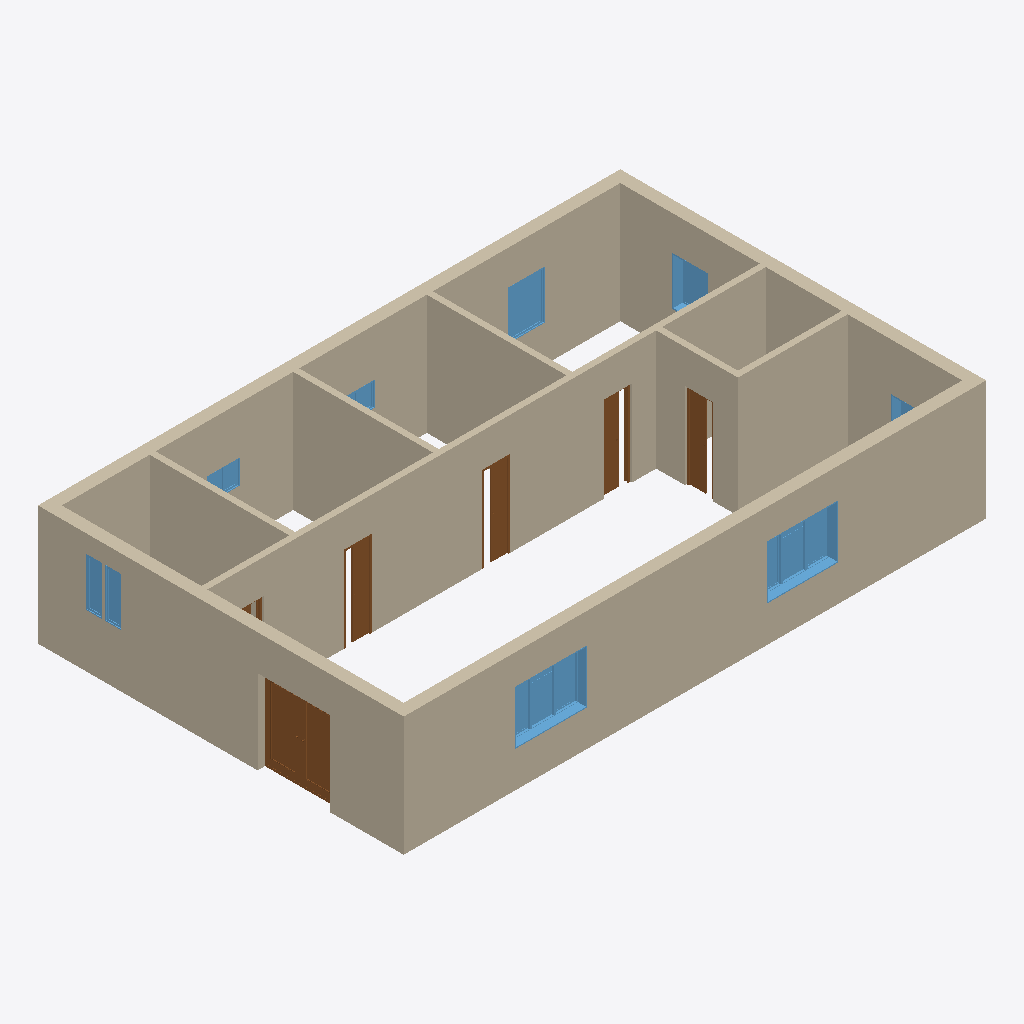
Isometric view of an IFC building model (IFC-SPF (STEP), schema IFC2X3, length unit millimetre), seen from the south-west, elements coloured by IFC class: 11 windows (light blue), 10 walls (beige), 6 doors (brown).
Extent 14.6 m × 9.2 m × 3.0 m (x, y, z). Storeys (2): Ground Floor at 0.00 m; Level 1 at 3.00 m. Elements (28): 12 IfcWindow, 10 IfcWallStandardCase, 6 IfcDoor.

HEADER;
FILE_DESCRIPTION(('ViewDefinition [CoordinationView_V2.0]'),'2;1');
FILE_NAME('Project Number','2019-05-28T12:41:03',(''),(''),'The EXPRESS Data Manager Version 5.02.0100.09 : 26 Sep 2013','20180328_1600(x64) - Exporter 19.0.1.1 - IFC Model Exchange with ARCHICAD 22.0.0.4018','');
FILE_SCHEMA(('IFC2X3'));
ENDSEC;
DATA;
#95=IFCPROJECT('0_e2D4UH52GfUnCQiT3k14',#40,'Project Number',$,$,'Project Name','Project Status',(#88),#85);
#44419=IFCSITE('0_e2D4UH52GfUnCQiT3k16',#78205,'Default',$,'',#44418,$,$,.ELEMENT.,$,$,$,$,$);
#104=IFCBUILDING('0_e2D4UH52GfUnCQiT3k15',#40,'',$,$,#33,$,'',.ELEMENT.,$,$,$);
#111=IFCBUILDINGSTOREY('0_e2D4UH52GfUnCQlYyHw3',#40,'Ground Floor',$,$,#110,$,'Ground Floor',.ELEMENT.,0.0);
#78214=IFCBUILDINGSTOREY('2rbTifcHqsgypMAaiaBjS2',#78205,'Level 1',$,$,#78218,$,'Level 1',.ELEMENT.,3000.0);
#279=IFCWALLSTANDARDCASE('2ffDqAvHDAE9xOqqUQYS$U',#40,'Basic Wall:Generic 300mm Wall:216059',$,'Basic Wall:Generic 300mm Wall:99990',#267,#278,'216059');
#394=IFCWALLSTANDARDCASE('2ffDqAvHDAE9xOqqUQYSdL',#40,'Basic Wall:Generic 150mm:216560',$,'Basic Wall:Generic 150mm:216241',#382,#393,'216560');
#140=IFCWALLSTANDARDCASE('2ffDqAvHDAE9xOqqUQYSxB',#40,'Basic Wall:Generic 300mm Wall:215790',$,'Basic Wall:Generic 300mm Wall:99990',#118,#137,'215790');
#311=IFCWALLSTANDARDCASE('2ffDqAvHDAE9xOqqUQYSWF',#40,'Basic Wall:Generic 300mm Wall:216106',$,'Basic Wall:Generic 300mm Wall:99990',#299,#310,'216106');
#247=IFCWALLSTANDARDCASE('2ffDqAvHDAE9xOqqUQYS_M',#40,'Basic Wall:Generic 300mm Wall:215987',$,'Basic Wall:Generic 300mm Wall:99990',#235,#246,'215987');
#522=IFCWALLSTANDARDCASE('2ffDqAvHDAE9xOqqUQYT7e',#40,'Basic Wall:Generic 150mm:218573',$,'Basic Wall:Generic 150mm:216241',#510,#521,'218573');
#458=IFCWALLSTANDARDCASE('2ffDqAvHDAE9xOqqUQYTTf',#40,'Basic Wall:Generic 150mm:217932',$,'Basic Wall:Generic 150mm:216241',#446,#457,'217932');
#343=IFCWALLSTANDARDCASE('2ffDqAvHDAE9xOqqUQYScr',#40,'Basic Wall:Generic 150mm:216464',$,'Basic Wall:Generic 150mm:216241',#331,#342,'216464');
#426=IFCWALLSTANDARDCASE('2ffDqAvHDAE9xOqqUQYTH_',#40,'Basic Wall:Generic 150mm:217179',$,'Basic Wall:Generic 150mm:216241',#414,#425,'217179');
#490=IFCWALLSTANDARDCASE('2ffDqAvHDAE9xOqqUQYT5O',#40,'Basic Wall:Generic 150mm:218493',$,'Basic Wall:Generic 150mm:216241',#478,#489,'218493');
#43945=IFCDOOR('2ffDqAvHDAE9xOqqUQYH9N',#40,'Doors_ExtDbl_1:1810x2110mm:235122',$,'1810x2110mm',#43944,#43941,'235122',2110.0,1810.0);
#44389=IFCWINDOW('2ffDqAvHDAE9xOqqUQYISV',#40,'M_Window-Casement-Triple-Middle-Transom:1800 x 1350mm:238394',$,'1800 x 1350mm',#44388,#44385,'238394',1350.0,1800.0);
#44324=IFCWINDOW('2ffDqAvHDAE9xOqqUQYIPN',#40,'M_Window-Casement-Triple-Middle-Transom:1800 x 1350mm:238194',$,'1800 x 1350mm',#44323,#44320,'238194',1350.0,1800.0);
#6835=IFCDOOR('2ffDqAvHDAE9xOqqUQYGIX',#40,'Eclisse_Shodo_scorrevole_anta_singola_versione_Intonaco_sp108:600:229508',$,'600',#6834,#6831,'229508',2194.00018408,1331.99618411);
#6862=IFCDOOR('2ffDqAvHDAE9xOqqUQYGKf',#40,'Eclisse_Shodo_scorrevole_anta_singola_versione_Intonaco_sp108:600:229644',$,'600',#6861,#6858,'229644',2194.00018408,1331.99618411);
#769=IFCWINDOW('2ffDqAvHDAE9xOqqUQYTaM',#40,'M_Fixed:0915 x 1220mm:220467',$,'0915 x 1220mm',#768,#765,'220467',1220.0,915.0);
#6916=IFCDOOR('2ffDqAvHDAE9xOqqUQYGMD',#40,'Eclisse_Shodo_scorrevole_anta_singola_versione_Intonaco_sp108:600:229800',$,'600',#6915,#6912,'229800',2194.00018408,1331.99618411);
#6889=IFCDOOR('2ffDqAvHDAE9xOqqUQYGLz',#40,'Eclisse_Shodo_scorrevole_anta_singola_versione_Intonaco_sp108:600:229720',$,'600',#6888,#6885,'229720',2194.00018408,1331.99618411);
#820=IFCWINDOW('2ffDqAvHDAE9xOqqUQYTeD',#40,'M_Fixed:0915 x 1220mm:220712',$,'0915 x 1220mm',#819,#816,'220712',1220.0,915.0);
#624=IFCWINDOW('2ffDqAvHDAE9xOqqUQYTy9',#40,'M_Fixed:0406 x 1220mm:219948',$,'0406 x 1220mm',#623,#620,'219948',1220.0,406.0);
#684=IFCWINDOW('2ffDqAvHDAE9xOqqUQYT_y',#40,'M_Fixed:0406 x 1220mm:220057',$,'0406 x 1220mm',#683,#680,'220057',1220.0,406.0);
#981=IFCWINDOW('2ffDqAvHDAE9xOqqUQYUHa',#40,'M_Fixed:0406 x 0610mm:221249',$,'0406 x 0610mm',#980,#977,'221249',610.0,406.0);
#1007=IFCWINDOW('2ffDqAvHDAE9xOqqUQYUL8',#40,'M_Fixed:0406 x 0610mm:221549',$,'0406 x 0610mm',#1006,#1003,'221549',610.0,406.0);
#7001=IFCWINDOW('2ffDqAvHDAE9xOqqUQYGS5',#40,'M_Fixed:0915 x 0610mm:230176',$,'0915 x 0610mm',#7000,#6997,'230176',610.0,915.0);
#955=IFCWINDOW('2ffDqAvHDAE9xOqqUQYTkY',#40,'M_Fixed:0406 x 0610mm:221063',$,'0406 x 0610mm',#954,#951,'221063',610.0,406.0);
#6732=IFCDOOR('2ffDqAvHDAE9xOqqUQYVlk',#40,'Eclisse_Shodo_scorrevole_anta_singola_versione_Intonaco_sp108:600:229323',$,'600',#6731,#6728,'229323',2194.00018408,1331.99618411);
#904=IFCWINDOW('2ffDqAvHDAE9xOqqUQYThl',#40,'M_Fixed:0406 x 0610mm:220874',$,'0406 x 0610mm',#903,#900,'220874',610.0,406.0);
ENDSEC;